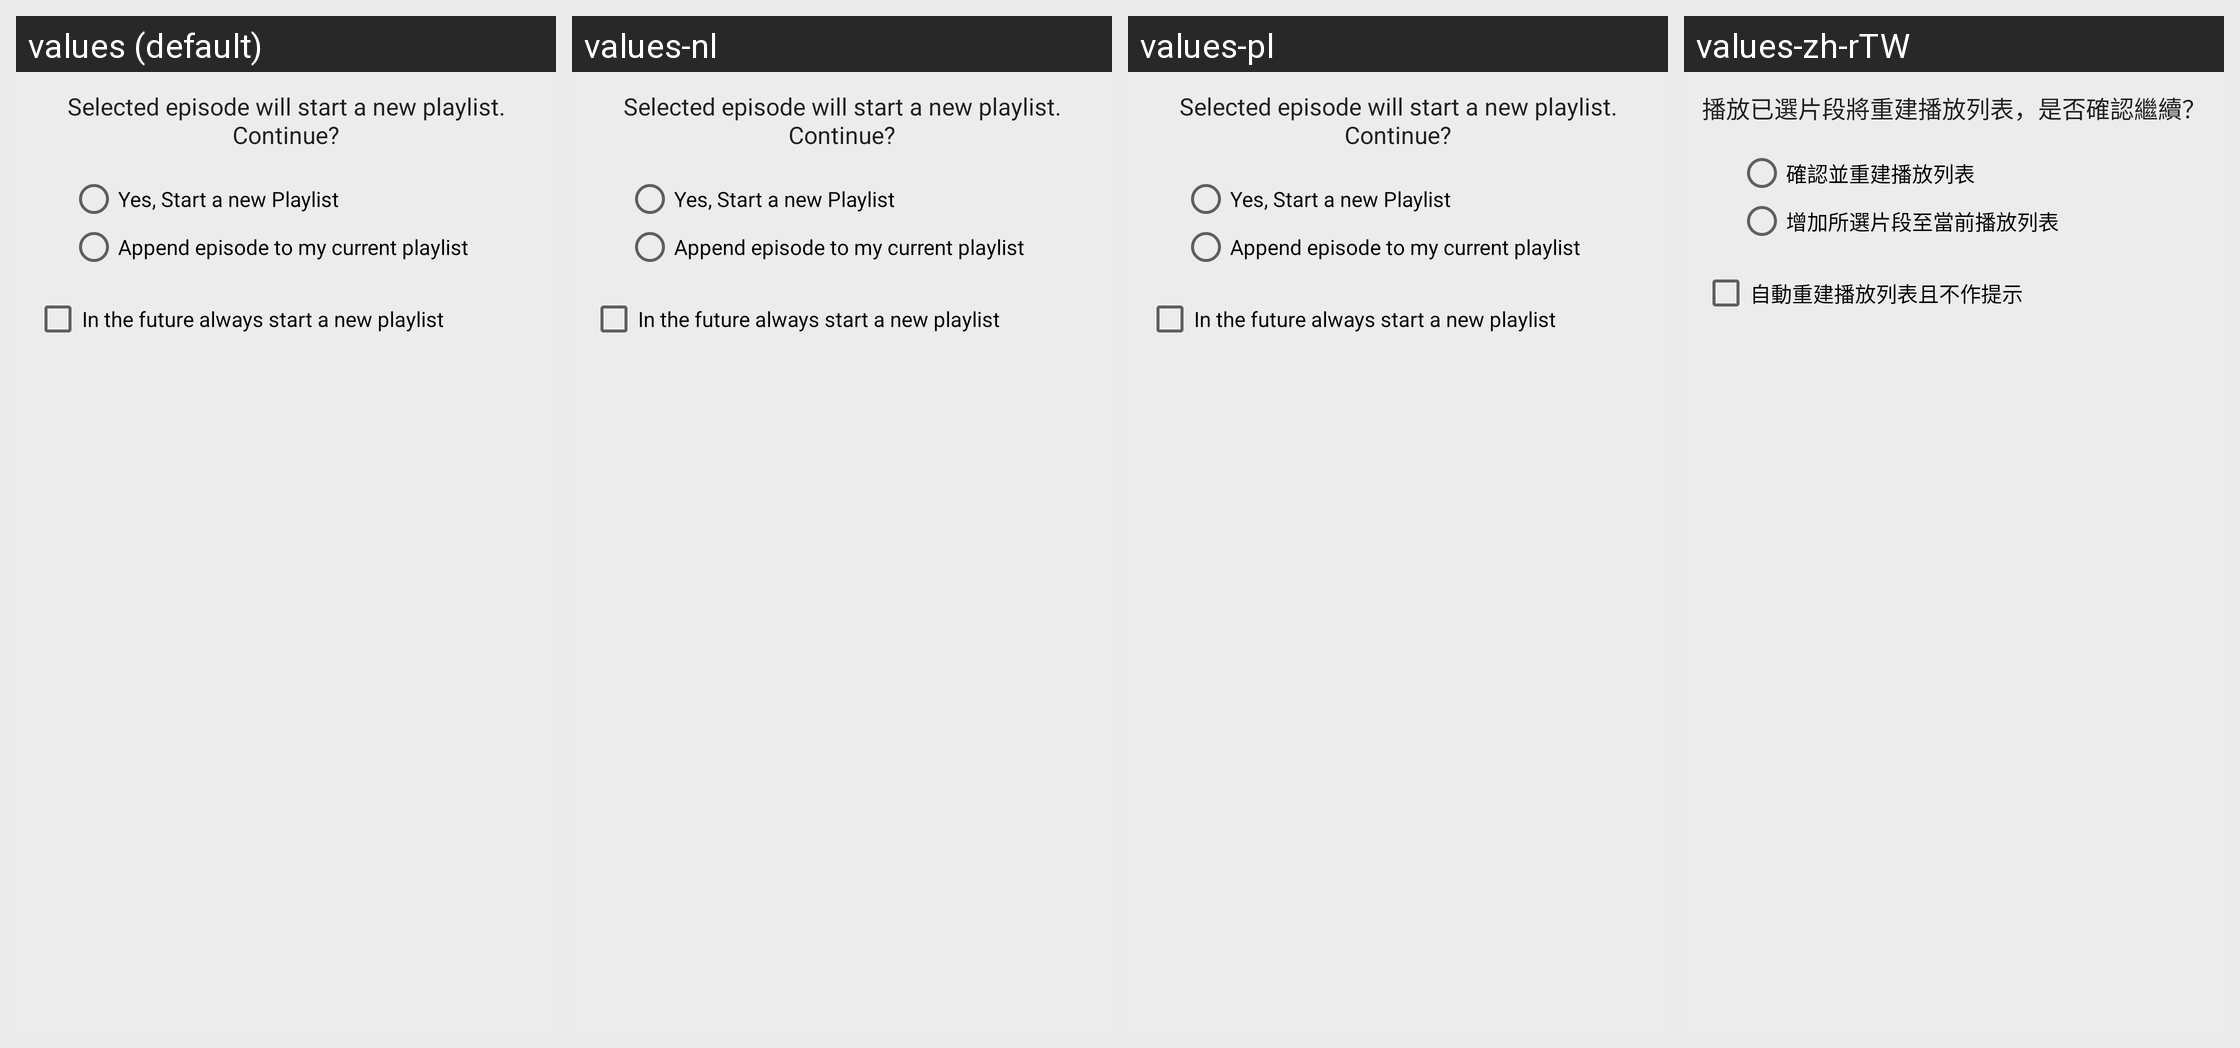

The Android screen above is rendered under several locales of the same app. Produce the string resources it draws, with the default and per-locale values.
Android screen res/layout/append_replace_playlist_view.xml rendered under 4 locales, left to right: values (default), values-nl, values-pl, values-zh-rTW. Device: Nexus 5 (rendered at 1080×1920; each locale shown at half size, 540×960, under a caption strip naming it); theme Theme.BeyondPod.
Other locales in the repository, not shown: values-af, values-am, values-ar, values-az, values-be, values-bg, values-bn, values-bs, values-ca, values-cs, values-da, values-de, values-el, values-en-rGB, values-es, values-es-rES, values-es-rUS, values-et, values-eu, values-fa, values-fi, values-fr, values-fr-rCA, values-gl, values-gu, values-hi, values-hr, values-hu, values-hy, values-in, values-is, values-it, values-iw, values-ja, values-ka, values-kk, values-km, values-kn, values-ko, values-ky, values-lo, values-lt, values-lv, values-mk, values-ml, values-mn, values-mr, values-ms, values-my, values-nb, values-ne, values-no, values-pa, values-pt-rBR, values-pt-rPT, values-ro, values-ru, values-si, values-sk, values-sl, values-sq, values-sr, values-sv, values-sv-rSE, values-sw, values-ta, values-te, values-th, values-tl, values-tr, values-uk, values-ur, values-uz, values-vi, values-zh-rCN, values-zh-rHK, values-zu.
Strings drawn on this screen, with the default value and each locale's value (text and hints the layout hard-codes, and strings that could not be matched under every locale, appear in the picture but are not listed):

warn_replace_pls_msg
  values: Selected episode will start a new playlist. Continue?
  values-nl: Selected episode will start a new playlist. Continue?
  values-pl: Selected episode will start a new playlist. Continue?
  values-zh-rTW: 播放已選片段將重建播放列表，是否確認繼續？

warn_replace_pls_replace
  values: Yes, Start a new Playlist
  values-nl: Yes, Start a new Playlist
  values-pl: Yes, Start a new Playlist
  values-zh-rTW: 確認並重建播放列表

warn_replace_pls_append
  values: Append episode to my current playlist
  values-nl: Append episode to my current playlist
  values-pl: Append episode to my current playlist
  values-zh-rTW: 增加所選片段至當前播放列表

warn_replace_pls_donotask_replace
  values: In the future always start a new playlist
  values-nl: In the future always start a new playlist
  values-pl: In the future always start a new playlist
  values-zh-rTW: 自動重建播放列表且不作提示
